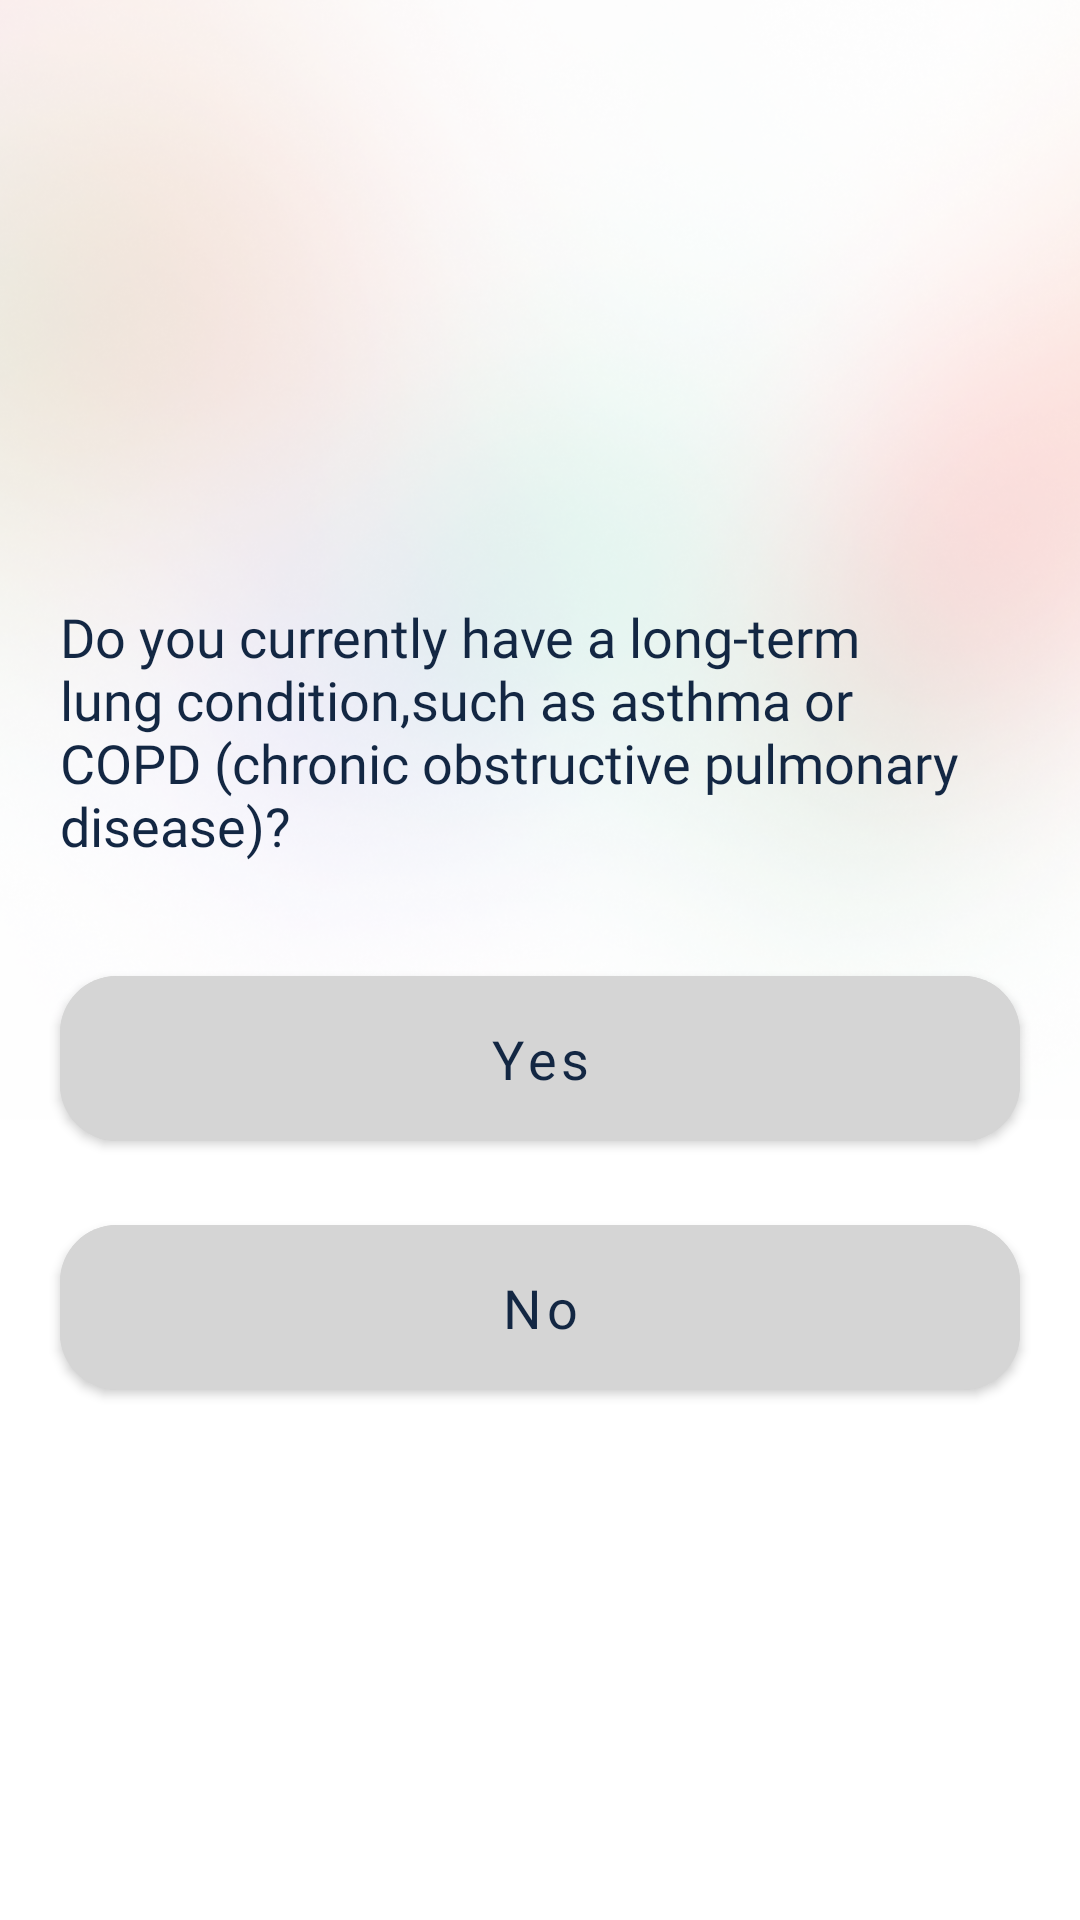

Reconstruct the res/layout file that produces this screen, plus the resources it refers to.
<!-- AndroidManifest.xml: application theme Theme.HealthcareFrontline -->
<!-- res/layout/activity_long_term_lung_conditions.xml -->
<?xml version="1.0" encoding="utf-8"?>
<androidx.constraintlayout.widget.ConstraintLayout xmlns:android="http://schemas.android.com/apk/res/android"
    xmlns:app="http://schemas.android.com/apk/res-auto"
    xmlns:tools="http://schemas.android.com/tools"
    android:layout_width="match_parent"
    android:layout_height="match_parent"
    tools:context="CovidCheckerActivities.LongTermLungConditions">

    <com.google.android.material.button.MaterialButton
        android:id="@+id/yesLongTerm"
        android:layout_width="320dp"
        android:layout_height="67dp"
        android:layout_marginTop="32dp"
        android:backgroundTint="@color/grey"
        android:fontFamily="@font/quicksand_bold"
        android:text="Yes"
        android:textAllCaps="false"
        android:textColor="@color/deepbluedark"
        android:textSize="18sp"
        app:cornerRadius="19dp"
        app:layout_constraintEnd_toEndOf="@+id/textView68"
        app:layout_constraintHorizontal_bias="0.6"
        app:layout_constraintStart_toStartOf="@+id/textView68"
        app:layout_constraintTop_toBottomOf="@+id/textView68" />


    <com.google.android.material.button.MaterialButton
        android:id="@+id/noLongTerm"
        android:layout_width="320dp"
        android:layout_height="67dp"
        android:layout_marginTop="16dp"
        android:backgroundTint="@color/grey"
        android:fontFamily="@font/quicksand_bold"
        android:text="No"
        android:textAllCaps="false"
        android:textColor="@color/deepbluedark"
        android:textSize="18sp"
        app:cornerRadius="19dp"
        app:layout_constraintEnd_toEndOf="@+id/yesLongTerm"
        app:layout_constraintHorizontal_bias="0.531"
        app:layout_constraintStart_toStartOf="@+id/yesLongTerm"
        app:layout_constraintTop_toBottomOf="@+id/yesLongTerm" />

    <ImageView
        android:id="@+id/imageView39"
        android:layout_width="1067dp"
        android:layout_height="448dp"
        app:layout_constraintEnd_toEndOf="parent"
        app:layout_constraintHorizontal_bias="0.476"
        app:layout_constraintStart_toStartOf="parent"
        app:layout_constraintTop_toTopOf="parent"
        app:srcCompat="@drawable/signupsignin" />

    <TextView
        android:id="@+id/textView68"
        android:layout_width="320dp"
        android:layout_height="wrap_content"
        android:layout_marginTop="200dp"
        android:fontFamily="@font/quicksand_bold"
        android:text="Do you currently have a long-term lung condition,such as asthma or COPD (chronic obstructive pulmonary disease)?"
        android:textColor="@color/deepbluedark"
        android:textSize="18sp"
        app:layout_constraintEnd_toEndOf="parent"
        app:layout_constraintStart_toStartOf="parent"
        app:layout_constraintTop_toTopOf="parent" />

    <ImageView
        android:id="@+id/imageView40"
        android:layout_width="wrap_content"
        android:layout_height="wrap_content"
        android:layout_marginTop="16dp"
        app:layout_constraintEnd_toEndOf="@+id/textView68"
        app:layout_constraintTop_toTopOf="parent"
        app:srcCompat="@drawable/closeimage" />


</androidx.constraintlayout.widget.ConstraintLayout>
<!-- resources referenced by this layout -->
<resources>
  <color name="deepbluedark">#132743</color>
  <color name="grey">#D5D5D5</color>
  <!-- drawable signupsignin: png bitmap (drawable, 430396 bytes) -->
  <style name="Theme.HealthcareFrontline" parent="Theme.MaterialComponents.Light.NoActionBar">
          
          <item name="colorPrimary">@color/othergreen</item>
          <item name="colorPrimaryVariant">@color/pink</item>
          <item name="colorOnPrimary">@color/white</item>
          
          <item name="colorSecondary">@color/lightgreen</item>
          <item name="colorSecondaryVariant">@color/teal_700</item>
          <item name="colorOnSecondary">@color/black</item>
          
          <item name="android:statusBarColor" tools:targetApi="l">?attr/colorPrimaryVariant</item>
          
      </style>
  <color name="othergreen">#407088</color>
  <color name="pink">#ffcbcb</color>
  <color name="white">#FFFFFFFF</color>
  <color name="lightgreen">#70adb5</color>
  <color name="teal_700">#FF018786</color>
  <color name="black">#FF000000</color>
</resources>
